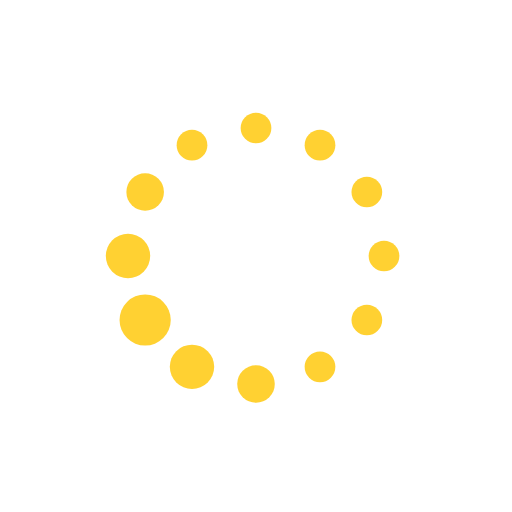
t = 0.00 s
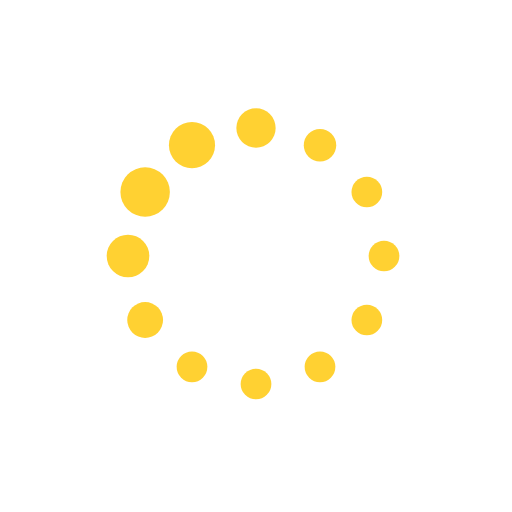
t = 0.19 s
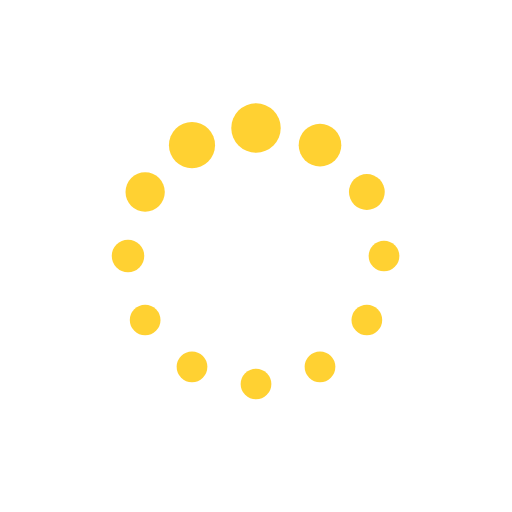
t = 0.31 s
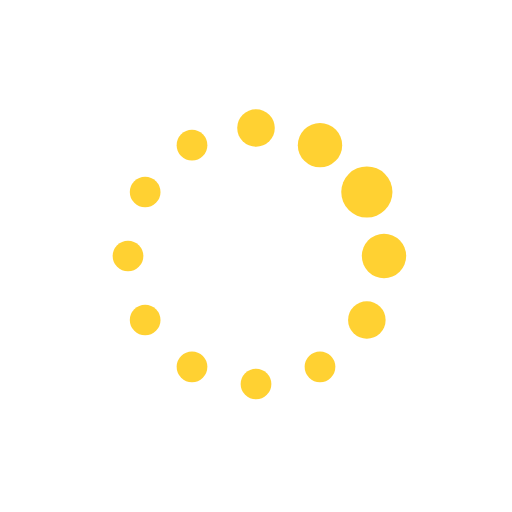
t = 0.50 s
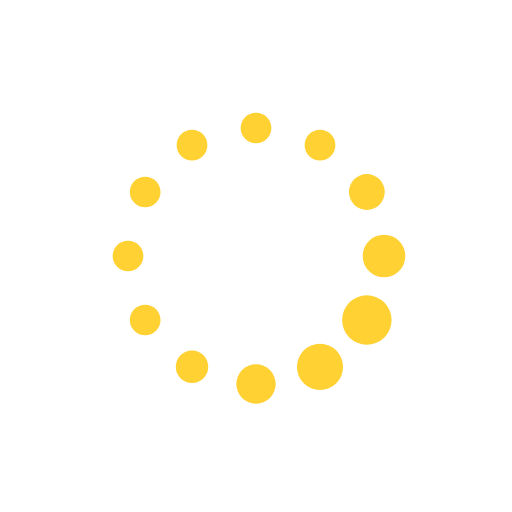
t = 0.69 s
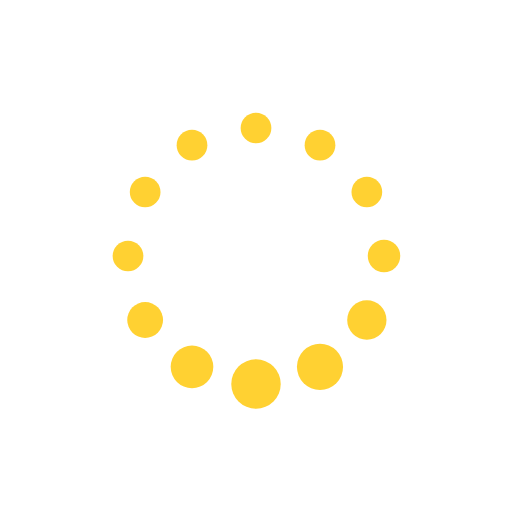
t = 0.81 s

The animated SVG that drew these frames (rendered in a browser with its animation timeline set to each time). Animation: 24 SMIL elements (animate=24); one cycle of 1.00 s, repeats indefinitely.

<svg xmlns="http://www.w3.org/2000/svg" xmlns:xlink="http://www.w3.org/1999/xlink" style="margin: auto;display: block;" width="100px" height="100px" viewBox="0 0 100 100" preserveAspectRatio="xMidYMid">
<circle cx="75" cy="50" fill="#ffd132" r="3">
  <animate attributeName="r" values="3;3;5;3;3" times="0;0.1;0.2;0.3;1" dur="1s" repeatCount="indefinite" begin="-0.9166666666666666s"></animate>
  <animate attributeName="fill" values="#ffd132;#ffd132;#ffd132;#ffd132;#ffd132" repeatCount="indefinite" times="0;0.1;0.2;0.3;1" dur="1s" begin="-0.9166666666666666s"></animate>
</circle><circle cx="71.65063509461098" cy="62.5" fill="#ffd132" r="3">
  <animate attributeName="r" values="3;3;5;3;3" times="0;0.1;0.2;0.3;1" dur="1s" repeatCount="indefinite" begin="-0.8333333333333334s"></animate>
  <animate attributeName="fill" values="#ffd132;#ffd132;#ffd132;#ffd132;#ffd132" repeatCount="indefinite" times="0;0.1;0.2;0.3;1" dur="1s" begin="-0.8333333333333334s"></animate>
</circle><circle cx="62.5" cy="71.65063509461096" fill="#ffd132" r="3.3466">
  <animate attributeName="r" values="3;3;5;3;3" times="0;0.1;0.2;0.3;1" dur="1s" repeatCount="indefinite" begin="-0.75s"></animate>
  <animate attributeName="fill" values="#ffd132;#ffd132;#ffd132;#ffd132;#ffd132" repeatCount="indefinite" times="0;0.1;0.2;0.3;1" dur="1s" begin="-0.75s"></animate>
</circle><circle cx="50" cy="75" fill="#ffd132" r="4.01327">
  <animate attributeName="r" values="3;3;5;3;3" times="0;0.1;0.2;0.3;1" dur="1s" repeatCount="indefinite" begin="-0.6666666666666666s"></animate>
  <animate attributeName="fill" values="#ffd132;#ffd132;#ffd132;#ffd132;#ffd132" repeatCount="indefinite" times="0;0.1;0.2;0.3;1" dur="1s" begin="-0.6666666666666666s"></animate>
</circle><circle cx="37.50000000000001" cy="71.65063509461098" fill="#ffd132" r="4.67994">
  <animate attributeName="r" values="3;3;5;3;3" times="0;0.1;0.2;0.3;1" dur="1s" repeatCount="indefinite" begin="-0.5833333333333334s"></animate>
  <animate attributeName="fill" values="#ffd132;#ffd132;#ffd132;#ffd132;#ffd132" repeatCount="indefinite" times="0;0.1;0.2;0.3;1" dur="1s" begin="-0.5833333333333334s"></animate>
</circle><circle cx="28.34936490538903" cy="62.5" fill="#ffd132" r="4.6534">
  <animate attributeName="r" values="3;3;5;3;3" times="0;0.1;0.2;0.3;1" dur="1s" repeatCount="indefinite" begin="-0.5s"></animate>
  <animate attributeName="fill" values="#ffd132;#ffd132;#ffd132;#ffd132;#ffd132" repeatCount="indefinite" times="0;0.1;0.2;0.3;1" dur="1s" begin="-0.5s"></animate>
</circle><circle cx="25" cy="50" fill="#ffd132" r="3.98673">
  <animate attributeName="r" values="3;3;5;3;3" times="0;0.1;0.2;0.3;1" dur="1s" repeatCount="indefinite" begin="-0.4166666666666667s"></animate>
  <animate attributeName="fill" values="#ffd132;#ffd132;#ffd132;#ffd132;#ffd132" repeatCount="indefinite" times="0;0.1;0.2;0.3;1" dur="1s" begin="-0.4166666666666667s"></animate>
</circle><circle cx="28.34936490538903" cy="37.50000000000001" fill="#ffd132" r="3.32006">
  <animate attributeName="r" values="3;3;5;3;3" times="0;0.1;0.2;0.3;1" dur="1s" repeatCount="indefinite" begin="-0.3333333333333333s"></animate>
  <animate attributeName="fill" values="#ffd132;#ffd132;#ffd132;#ffd132;#ffd132" repeatCount="indefinite" times="0;0.1;0.2;0.3;1" dur="1s" begin="-0.3333333333333333s"></animate>
</circle><circle cx="37.499999999999986" cy="28.349364905389038" fill="#ffd132" r="3">
  <animate attributeName="r" values="3;3;5;3;3" times="0;0.1;0.2;0.3;1" dur="1s" repeatCount="indefinite" begin="-0.25s"></animate>
  <animate attributeName="fill" values="#ffd132;#ffd132;#ffd132;#ffd132;#ffd132" repeatCount="indefinite" times="0;0.1;0.2;0.3;1" dur="1s" begin="-0.25s"></animate>
</circle><circle cx="49.99999999999999" cy="25" fill="#ffd132" r="3">
  <animate attributeName="r" values="3;3;5;3;3" times="0;0.1;0.2;0.3;1" dur="1s" repeatCount="indefinite" begin="-0.16666666666666666s"></animate>
  <animate attributeName="fill" values="#ffd132;#ffd132;#ffd132;#ffd132;#ffd132" repeatCount="indefinite" times="0;0.1;0.2;0.3;1" dur="1s" begin="-0.16666666666666666s"></animate>
</circle><circle cx="62.5" cy="28.349364905389034" fill="#ffd132" r="3">
  <animate attributeName="r" values="3;3;5;3;3" times="0;0.1;0.2;0.3;1" dur="1s" repeatCount="indefinite" begin="-0.08333333333333333s"></animate>
  <animate attributeName="fill" values="#ffd132;#ffd132;#ffd132;#ffd132;#ffd132" repeatCount="indefinite" times="0;0.1;0.2;0.3;1" dur="1s" begin="-0.08333333333333333s"></animate>
</circle><circle cx="71.65063509461096" cy="37.499999999999986" fill="#ffd132" r="3">
  <animate attributeName="r" values="3;3;5;3;3" times="0;0.1;0.2;0.3;1" dur="1s" repeatCount="indefinite" begin="0s"></animate>
  <animate attributeName="fill" values="#ffd132;#ffd132;#ffd132;#ffd132;#ffd132" repeatCount="indefinite" times="0;0.1;0.2;0.3;1" dur="1s" begin="0s"></animate>
</circle>
</svg>
